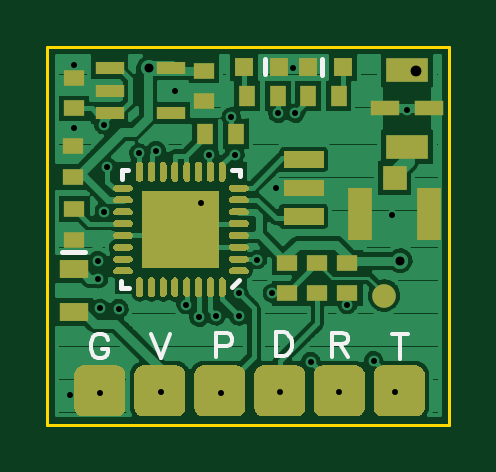
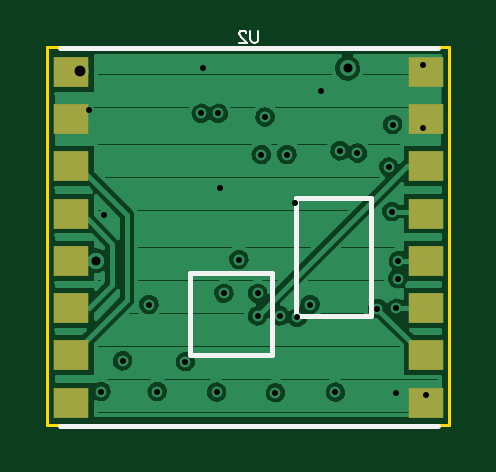
Circuit board: 8 layer files. Board 17.0 x 16.0 mm.
- bottom_copper: subMicroLRS.GBL (19519 bytes)
- bottom_silk: subMicroLRS.GBO (626 bytes)
- bottom_mask: subMicroLRS.GBS (296 bytes)
- outline: subMicroLRS.GKO (185 bytes)
- top_copper: subMicroLRS.GTL (32389 bytes)
- top_silk: subMicroLRS.GTO (1147 bytes)
- top_mask: subMicroLRS.GTS (13169 bytes)
- drill: subMicroLRS.xln (774 bytes)

=== bottom_copper: subMicroLRS.GBL (19519 bytes, source omitted) ===
=== bottom_silk: subMicroLRS.GBO ===
G04 DipTrace Beta 2.3.5.2*
%INsubMicroLRS.GBO*%
%MOIN*%
%ADD13C,0.008*%
%ADD36C,0.0031*%
%FSLAX44Y44*%
G04*
G70*
G90*
G75*
G01*
%LNBotSilk*%
%LPD*%
X6487Y6274D2*
D13*
X188D1*
Y-26D2*
X6487D1*
X2550Y3774D2*
Y1805D1*
Y3774D2*
X1290D1*
Y1805D1*
X4321Y2533D2*
X2943D1*
Y1156D1*
X4321D1*
Y2533D1*
X2550Y1805D2*
X1290D1*
X3172Y6567D2*
D36*
Y6423D1*
X3182Y6394D1*
X3201Y6375D1*
X3230Y6366D1*
X3249D1*
X3278Y6375D1*
X3297Y6394D1*
X3306Y6423D1*
Y6567D1*
X3378Y6519D2*
Y6528D1*
X3387Y6547D1*
X3397Y6557D1*
X3416Y6566D1*
X3454D1*
X3473Y6557D1*
X3483Y6547D1*
X3493Y6528D1*
Y6509D1*
X3483Y6490D1*
X3464Y6461D1*
X3368Y6366D1*
X3502D1*
M02*

=== bottom_mask: subMicroLRS.GBS ===
G04 DipTrace Beta 2.3.5.2*
%INsubMicroLRS.GBS*%
%MOIN*%
%ADD30R,0.0591X0.0512*%
%FSLAX44Y44*%
G04*
G70*
G90*
G75*
G01*
%LNBotMask*%
%LPD*%
D30*
X6290Y5880D3*
Y5093D3*
Y4305D3*
Y3518D3*
Y2730D3*
Y1943D3*
Y1156D3*
Y368D3*
X384D3*
Y1156D3*
Y1943D3*
Y2730D3*
Y3518D3*
Y4305D3*
Y5093D3*
Y5880D3*
M02*

=== outline: subMicroLRS.GKO ===
G04 DipTrace Beta 2.3.5.2*
%INsubMicroLRS.GKO*%
%MOIN*%
%ADD11C,0.0055*%
%FSLAX44Y44*%
G04*
G70*
G90*
G75*
G01*
%LNBoardOutline*%
%LPD*%
X0Y0D2*
D11*
X6693D1*
Y6299D1*
X0D1*
Y0D1*
M02*

=== top_copper: subMicroLRS.GTL (32389 bytes, source omitted) ===
=== top_silk: subMicroLRS.GTO ===
G04 DipTrace Beta 2.3.5.2*
%INsubMicroLRS.GTO*%
%MOIN*%
%ADD13C,0.008*%
%ADD37C,0.0062*%
%FSLAX44Y44*%
G04*
G70*
G90*
G75*
G01*
%LNTop TopSilk*%
%LPD*%
X1240Y4100D2*
D13*
Y4240D1*
Y4250D2*
X1350D1*
X3080D2*
X3210D1*
Y4150D1*
X3080Y2290D2*
X3200Y2410D1*
X1230Y2400D2*
Y2280D1*
X1360D1*
X240Y2870D2*
X630D1*
X3620Y6090D2*
Y5840D1*
X4580Y6090D2*
Y5830D1*
X1011Y1416D2*
D37*
X992Y1454D1*
X953Y1493D1*
X915Y1512D1*
X839D1*
X800Y1493D1*
X762Y1454D1*
X743Y1416D1*
X724Y1359D1*
Y1263D1*
X743Y1206D1*
X762Y1167D1*
X800Y1129D1*
X839Y1110D1*
X915D1*
X953Y1129D1*
X992Y1167D1*
X1011Y1206D1*
Y1263D1*
X915D1*
X1734Y1512D2*
X1887Y1110D1*
X2040Y1512D1*
X2814Y1311D2*
X2986D1*
X3043Y1330D1*
X3063Y1350D1*
X3082Y1388D1*
Y1445D1*
X3063Y1483D1*
X3043Y1503D1*
X2986Y1522D1*
X2814D1*
Y1120D1*
X4744Y1340D2*
X4916D1*
X4973Y1360D1*
X4993Y1379D1*
X5012Y1417D1*
Y1455D1*
X4993Y1493D1*
X4973Y1513D1*
X4916Y1532D1*
X4744D1*
Y1130D1*
X4878Y1340D2*
X5012Y1130D1*
X5878Y1502D2*
Y1100D1*
X5744Y1502D2*
X6012D1*
X3804Y1542D2*
Y1140D1*
X3938D1*
X3995Y1159D1*
X4034Y1197D1*
X4053Y1236D1*
X4072Y1293D1*
Y1389D1*
X4053Y1446D1*
X4034Y1484D1*
X3995Y1523D1*
X3938Y1542D1*
X3804D1*
M02*

=== top_mask: subMicroLRS.GTS (13169 bytes, source omitted) ===
=== drill: subMicroLRS.xln (774 bytes, source withheld) ===
